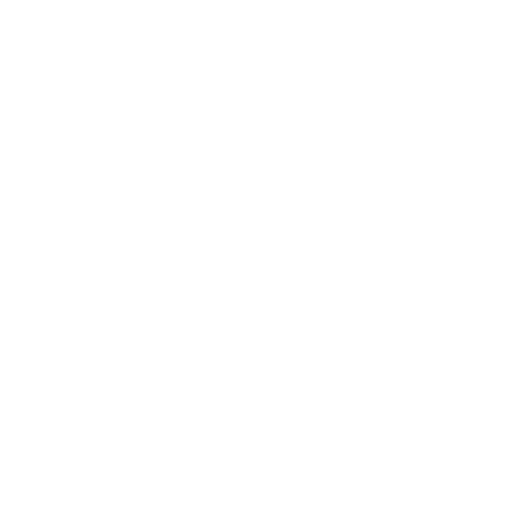
t = 0.00 s
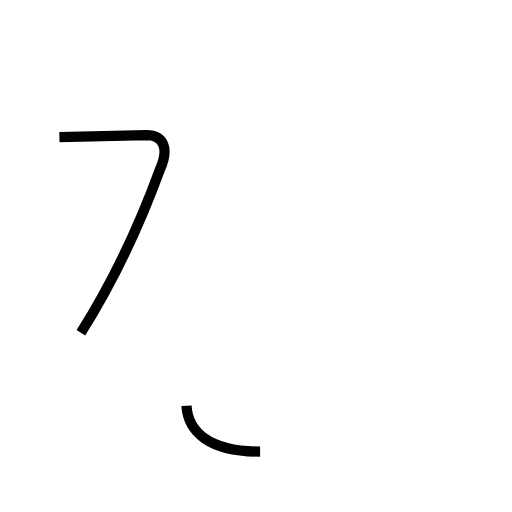
t = 1.21 s
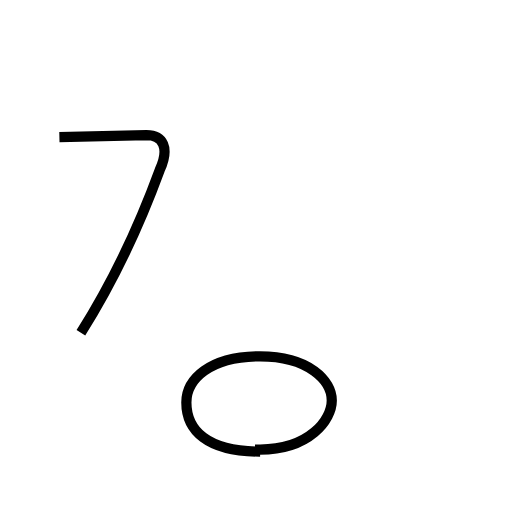
t = 2.06 s
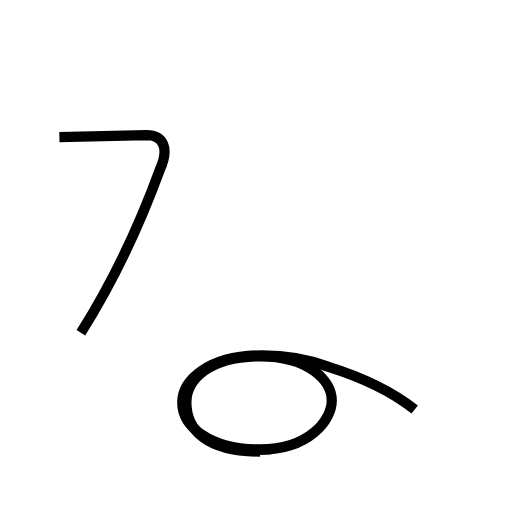
t = 3.16 s
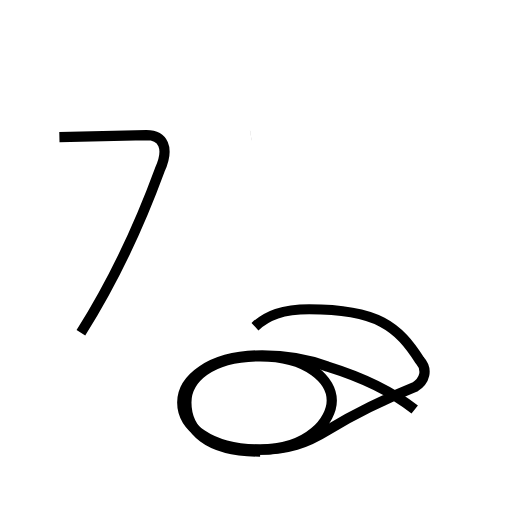
t = 4.27 s
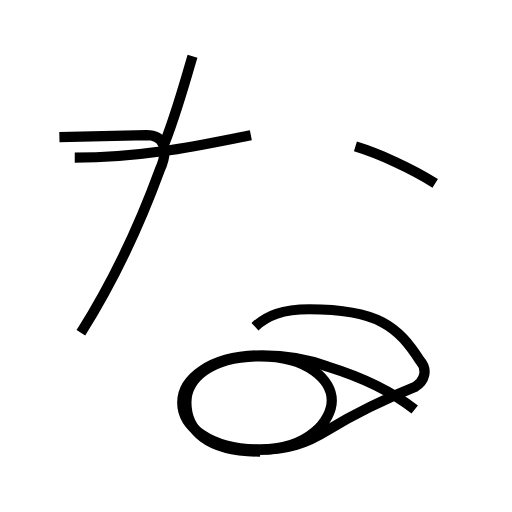
t = 5.33 s

The animated SVG that drew these frames (rendered in a browser with its animation timeline set to each time). Animation: 6 SMIL elements (animate=6); one cycle of 5.33 s.

<?xml version='1.0' encoding='utf-8'?>
<svg viewBox="0.0 -6.0 50.0 50.0" version="1.1" xmlns="http://www.w3.org/2000/svg"><rect x="-1000" y="-1000" width="2000" height="2000" stroke="white" fill="white" /><g style="fill:none;stroke:#000000;stroke-width:1"><path d="M 7.9 -11.5 C 10.8 -16.1 13.4 -21.4 15.6 -27.4 C 16.6 -29.6 15.9 -30.8 14.3 -30.8 L 5.8 -30.6 " transform="translate(0.0 38.0)" stroke-dasharray="30.77911102301179" stroke-dashoffset="30.77911102301179"><animate attributeName="stroke-dashoffset" from="30.77911102301179" to="0" dur="0.9233733306903537s" begin="0s" fill="freeze" /></path><path d="M 25.4 0.1 C 20.2 0.1 18.2 -2.0 18.2 -4.7 C 18.2 -6.9 20.4 -9.2 25.4 -9.2 C 30.2 -9.2 32.4 -6.8 32.4 -4.9 C 32.4 -3.0 30.2 -0.1 25.4 -0.1 Z " transform="translate(0.0 38.0)" stroke-dasharray="37.73180312506368" stroke-dashoffset="37.73180312506368"><animate attributeName="stroke-dashoffset" from="37.73180312506368" to="0" dur="1.1319540937519104s" begin="0.9233733306903537s" fill="freeze" /></path><path d="M 40.5 -4.0 C 38.0 -6.0 34.9 -7.3 32.0 -8.2 C 29.9 -9.0 28.1 -9.3 25.6 -9.3 C 20.4 -9.3 17.8 -6.9 17.8 -4.7 C 17.8 -2.4 20.4 -0.1 25.4 -0.1 C 28.1 -0.1 29.9 -0.7 32.0 -2.0 C 34.5 -3.5 37.5 -5.0 40.5 -6.2 C 41.5 -6.8 41.8 -7.9 41.0 -8.8 C 38.9 -12.1 36.9 -13.8 30.2 -13.8 C 27.6 -13.8 26.1 -13.2 24.9 -12.1 " transform="translate(0.0 38.0)" stroke-dasharray="73.68426586449887" stroke-dashoffset="73.68426586449887"><animate attributeName="stroke-dashoffset" from="73.68426586449887" to="0" dur="2.210527975934966s" begin="2.055327424442264s" fill="freeze" /></path><path d="M 24.5 -30.8 C 19.9 -29.9 14.2 -28.6 7.3 -28.6 " transform="translate(0.0 38.0)" stroke-dasharray="17.37310157053761" stroke-dashoffset="17.37310157053761"><animate attributeName="stroke-dashoffset" from="17.37310157053761" to="0" dur="0.5211930471161282s" begin="4.26585540037723s" fill="freeze" /></path><path d="M 15.9 -29.6 C 17.1 -32.5 17.9 -35.5 18.8 -38.5 " transform="translate(0.0 38.0)" stroke-dasharray="9.36523826930266" stroke-dashoffset="9.36523826930266"><animate attributeName="stroke-dashoffset" from="9.36523826930266" to="0" dur="0.2809571480790798s" begin="4.787048447493358s" fill="freeze" /></path><path d="M 42.5 -26.1 C 40.1 -27.6 37.0 -29.0 34.7 -29.7" transform="translate(0.0 38.0)" stroke-dasharray="8.61196377746241" stroke-dashoffset="8.61196377746241"><animate attributeName="stroke-dashoffset" from="8.61196377746241" to="0" dur="0.2583589133238723s" begin="5.068005595572438s" fill="freeze" /></path></g></svg>
